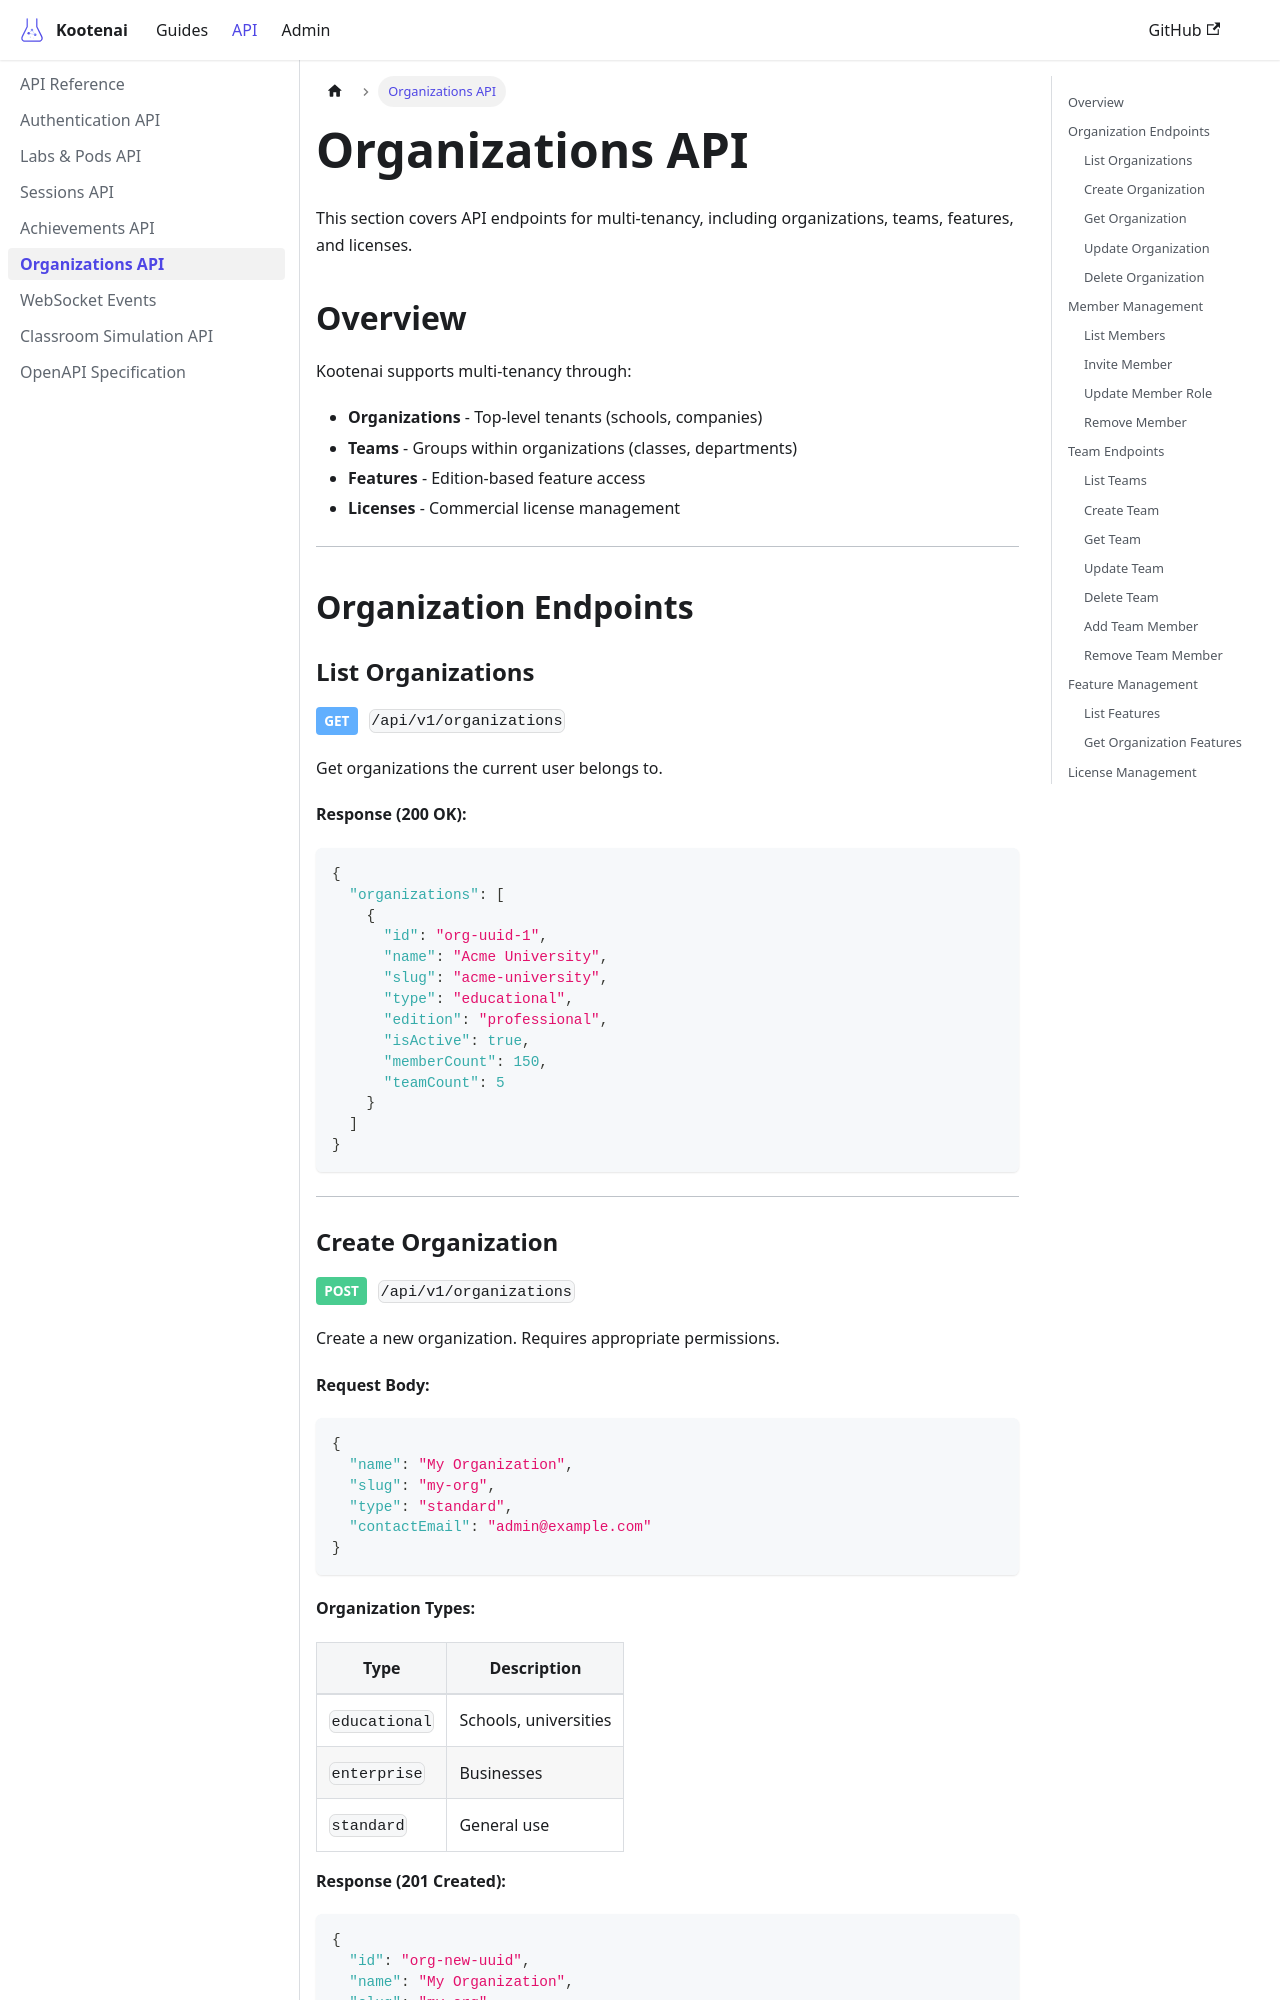

repository: toddbartholow/kootenai · page: docs/api/organizations/index.html · generator: docusaurus

---
title: Organizations API
description: API endpoints for organizations, teams, features, and licenses
tags:
  - api
  - organizations
  - teams
  - multi-tenancy
---

# Organizations API

This section covers API endpoints for multi-tenancy, including organizations, teams, features, and licenses.

## Overview

Kootenai supports multi-tenancy through:

- **Organizations** - Top-level tenants (schools, companies)
- **Teams** - Groups within organizations (classes, departments)
- **Features** - Edition-based feature access
- **Licenses** - Commercial license management

---

## Organization Endpoints

### List Organizations

<span class="api-method get">GET</span> `/api/v1/organizations`

Get organizations the current user belongs to.

**Response (200 OK):**

```json
{
  "organizations": [
    {
      "id": "org-uuid-1",
      "name": "Acme University",
      "slug": "acme-university",
      "type": "educational",
      "edition": "professional",
      "isActive": true,
      "memberCount": 150,
      "teamCount": 5
    }
  ]
}
```

---
